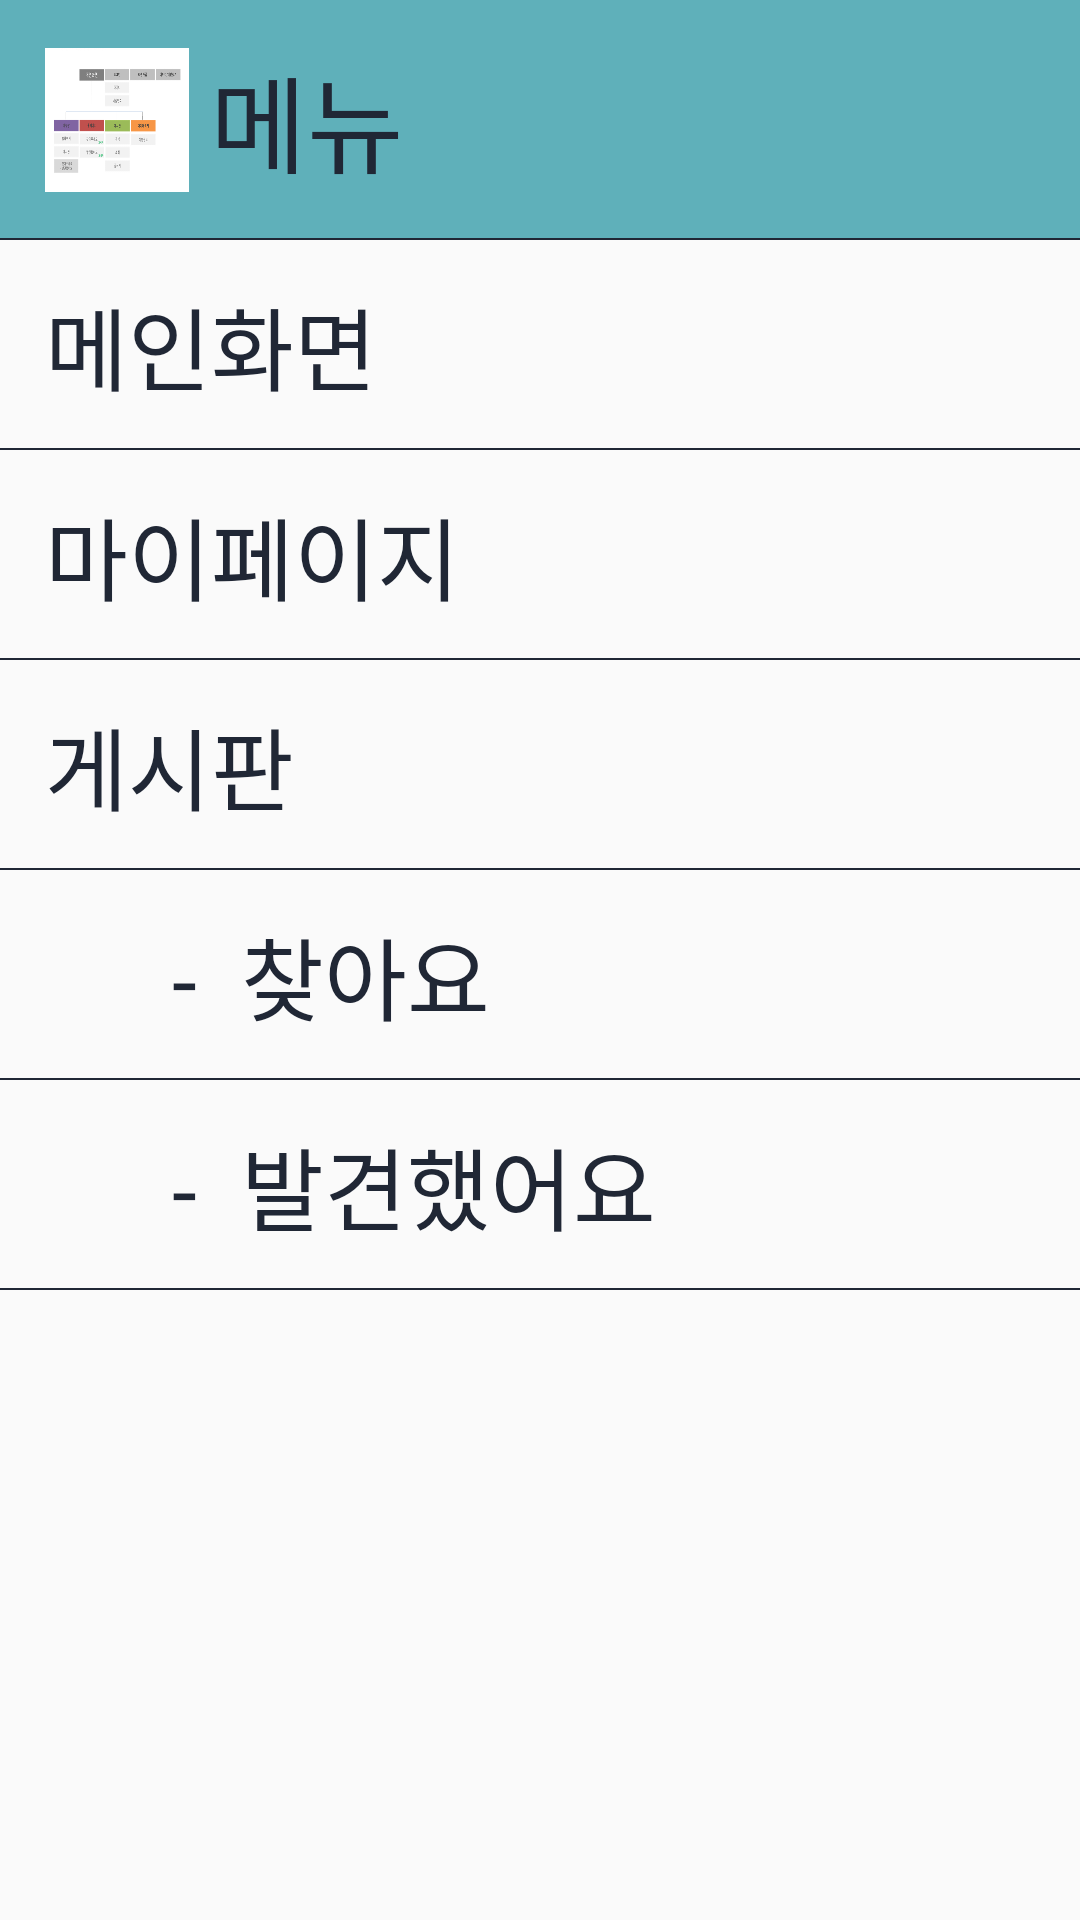

Write the Android layout XML for this screen, with the resource values it uses.
<!-- AndroidManifest.xml: application theme Theme.PlzFind -->
<!-- res/layout/sidebar.xml -->
<?xml version="1.0" encoding="utf-8"?>
<LinearLayout xmlns:android="http://schemas.android.com/apk/res/android"
    android:orientation="vertical"
    android:layout_width="match_parent"
    android:layout_height="match_parent">

    <RelativeLayout
        android:layout_width="match_parent"
        android:layout_height="80dp"
        android:background="#5FB0BA"
        >

        <ImageButton
            android:id="@+id/btn_menu"
            android:layout_width="48dp"
            android:layout_height="48dp"
            android:layout_alignParentLeft="true"
            android:layout_centerVertical="true"
            android:layout_marginLeft="15dp"
            android:background="@drawable/menu"
            android:contentDescription="메뉴 버튼"
            />

        <TextView
            android:layout_width="wrap_content"
            android:layout_height="wrap_content"
            android:layout_marginLeft="70dp"
            android:layout_centerVertical="true"
            android:text="메뉴"
            android:textSize="35dp"
            android:textColor="#202735"/>

        <FrameLayout
            android:layout_width="match_parent"
            android:layout_height="0.7dp"
            android:layout_alignParentBottom="true"
            android:background="#202735"/>

    </RelativeLayout>

    <LinearLayout
        android:layout_width="match_parent"
        android:layout_height="match_parent"
        android:orientation="vertical">

        <RelativeLayout
            android:layout_width="match_parent"
            android:layout_height="70dp">

            <TextView
                android:layout_width="wrap_content"
                android:layout_height="wrap_content"
                android:layout_marginLeft="15dp"
                android:layout_centerVertical="true"
                android:text="메인화면"
                android:textSize="30dp"
                android:textColor="#202735"/>

            <ImageButton
                android:id="@+id/btn_main"
                android:layout_width="48dp"
                android:layout_height="48dp"
                android:layout_marginRight="15dp"
                android:padding="15dp"
                android:layout_centerVertical="true"
                android:layout_alignParentRight="true"
                android:background="@drawable/point"
                android:contentDescription="메인페이지 버튼"
                />

            <FrameLayout
                android:layout_width="match_parent"
                android:layout_height="0.7dp"
                android:layout_alignParentBottom="true"
                android:background="#202735"/>

        </RelativeLayout>

        <RelativeLayout
            android:layout_width="match_parent"
            android:layout_height="70dp">

            <TextView
                android:layout_width="wrap_content"
                android:layout_height="wrap_content"
                android:layout_marginLeft="15dp"
                android:layout_centerVertical="true"
                android:text="마이페이지"
                android:textSize="30dp"
                android:textColor="#202735"/>

            <ImageButton
                android:id="@+id/btn_find"
                android:layout_width="48dp"
                android:layout_height="48dp"
                android:layout_marginRight="15dp"
                android:padding="15dp"
                android:layout_centerVertical="true"
                android:layout_alignParentRight="true"
                android:background="@drawable/point"
                android:contentDescription="마이페이지 버튼"
                />

            <FrameLayout
                android:layout_width="match_parent"
                android:layout_height="0.7dp"
                android:layout_alignParentBottom="true"
                android:background="#202735"/>

        </RelativeLayout>

        <RelativeLayout
            android:layout_width="match_parent"
            android:layout_height="70dp"
            >

            <TextView
                android:layout_width="wrap_content"
                android:layout_height="wrap_content"
                android:layout_marginLeft="15dp"
                android:layout_centerVertical="true"
                android:text="게시판"
                android:textSize="30dp"
                android:textColor="#202735"/>

            <FrameLayout
                android:layout_width="match_parent"
                android:layout_height="0.7dp"
                android:layout_alignParentBottom="true"
                android:background="#202735"/>

        </RelativeLayout>

        <RelativeLayout
            android:layout_width="match_parent"
            android:layout_height="70dp">

            <TextView
                android:layout_width="wrap_content"
                android:layout_height="wrap_content"
                android:layout_marginLeft="50dp"
                android:layout_centerVertical="true"
                android:text=" -  찾아요"
                android:textSize="30dp"
                android:textColor="#202735"/>

            <ImageButton
                android:id="@+id/btn_1"
                android:layout_width="48dp"
                android:layout_height="48dp"
                android:layout_marginRight="15dp"
                android:padding="15dp"
                android:layout_centerVertical="true"
                android:layout_alignParentRight="true"
                android:background="@drawable/point"
                android:contentDescription="찾아요 버튼"
                />

            <FrameLayout
                android:layout_width="match_parent"
                android:layout_height="0.7dp"
                android:layout_alignParentBottom="true"
                android:background="#202735"/>
        </RelativeLayout>

        <RelativeLayout
            android:layout_width="match_parent"
            android:layout_height="70dp">

            <TextView
                android:layout_width="wrap_content"
                android:layout_height="wrap_content"
                android:layout_marginLeft="50dp"
                android:layout_centerVertical="true"
                android:text=" -  발견했어요"
                android:textSize="30dp"
                android:textColor="#202735"/>

            <ImageButton
                android:id="@+id/btn_2"
                android:layout_width="48dp"
                android:layout_height="48dp"
                android:layout_marginRight="15dp"
                android:padding="15dp"
                android:layout_centerVertical="true"
                android:layout_alignParentRight="true"
                android:background="@drawable/point"
                android:contentDescription="발견했어요 버튼"
                />

            <FrameLayout
                android:layout_width="match_parent"
                android:layout_height="0.7dp"
                android:layout_alignParentBottom="true"
                android:background="#202735"/>

        </RelativeLayout>

    </LinearLayout>

</LinearLayout>
<!-- resources referenced by this layout -->
<resources>
  <!-- drawable menu: png bitmap (drawable, 53028 bytes) -->
  <style name="Theme.PlzFind" parent="Theme.AppCompat.Light">
          
          <item name="colorPrimary">@color/purple_500</item>
          <item name="colorPrimaryVariant">@color/purple_700</item>
          <item name="colorOnPrimary">@color/white</item>
          
          <item name="colorSecondary">@color/teal_200</item>
          <item name="colorSecondaryVariant">@color/teal_700</item>
          <item name="colorOnSecondary">@color/black</item>
          
          <item name="android:statusBarColor">?attr/colorPrimaryVariant</item>
          
      </style>
  <!-- not gathered from this repository: default colours our renderer supplied (Android Studio template values) -->
  <color name="purple_500">#FF6200EE</color>
  <color name="purple_700">#FF3700B3</color>
  <color name="teal_200">#FF03DAC5</color>
  <color name="teal_700">#FF018786</color>
  <color name="black">#FF000000</color>
  <color name="white">#FFFFFFFF</color>
</resources>
